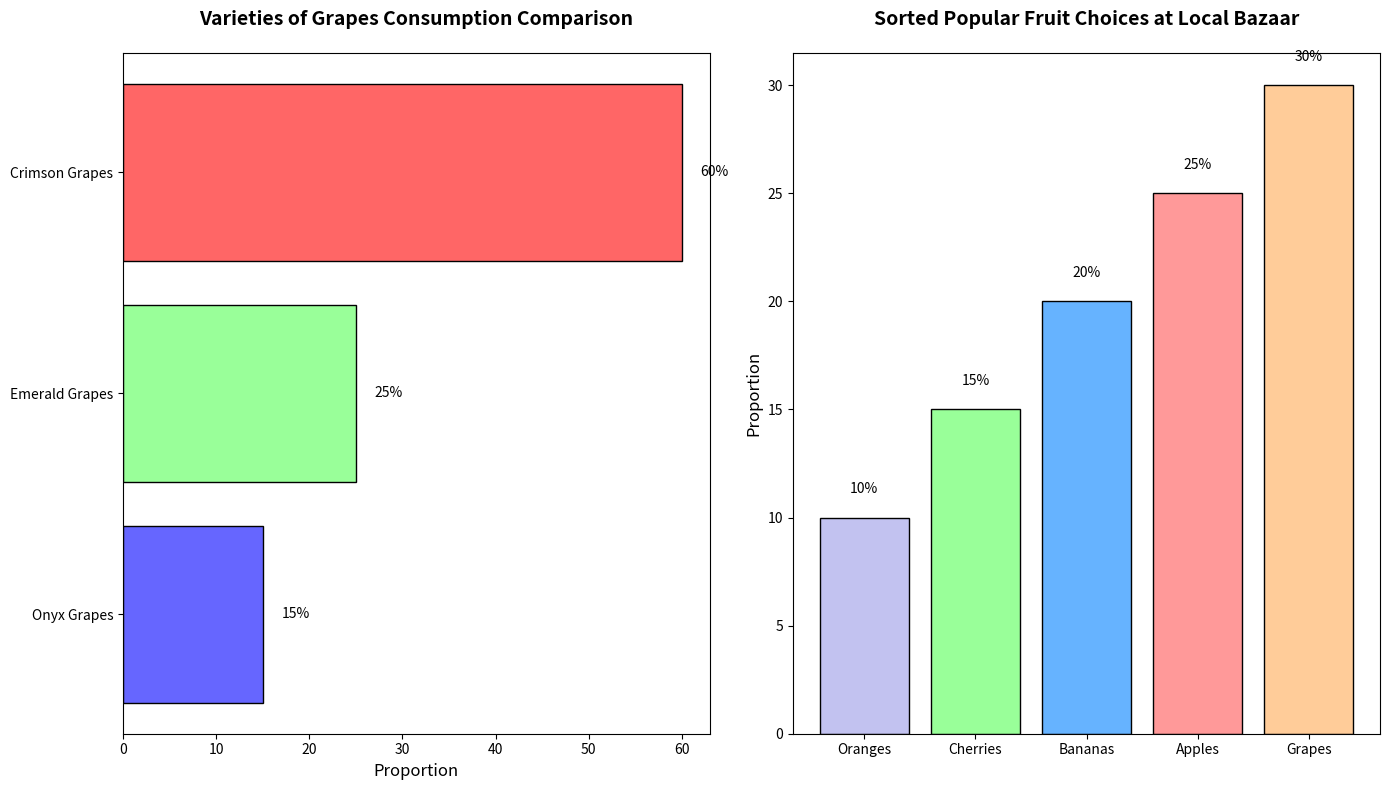

Generate this figure with matplotlib:
import matplotlib.pyplot as plt
import numpy as np

# Data
fruit_types = ['Apples', 'Bananas', 'Cherries', 'Grapes', 'Oranges']
preferences_percentages = [25, 20, 15, 30, 10]
colors = ['#ff9999','#66b3ff','#99ff99','#ffcc99','#c2c2f0']

# Create figure and subplots
fig, ax = plt.subplots(1, 2, figsize=(14, 8))

# Side Bar Chart: Detailed View of Grapes Varieties
grape_subtypes = ['Crimson Grapes', 'Emerald Grapes', 'Onyx Grapes']
grape_preferences = [60, 25, 15]
grape_colors = ['#ff6666', '#99ff99', '#6666ff']
y_pos = np.arange(len(grape_subtypes))

ax[0].barh(y_pos, grape_preferences, color=grape_colors, edgecolor='black')
ax[0].set_yticks(y_pos)
ax[0].set_yticklabels(grape_subtypes)
ax[0].invert_yaxis()
ax[0].set_xlabel('Proportion', fontsize=12)
for index, value in enumerate(grape_preferences):
    ax[0].text(value + 2, index, f'{value}%', va='center', ha='left', fontsize=10)
ax[0].set_title('Varieties of Grapes Consumption Comparison', fontsize=14, fontweight='bold', pad=20)

# Main Bar Chart: Sorted Fruit Choices
sorted_indices = np.argsort(preferences_percentages)
sorted_fruits = [fruit_types[i] for i in sorted_indices]
sorted_preferences = [preferences_percentages[i] for i in sorted_indices]
sorted_colors = [colors[i] for i in sorted_indices]
x_pos = np.arange(len(sorted_fruits))

ax[1].bar(x_pos, sorted_preferences, color=sorted_colors, edgecolor='black')
ax[1].set_xticks(x_pos)
ax[1].set_xticklabels(sorted_fruits)
ax[1].set_ylabel('Proportion', fontsize=12)
for index, value in enumerate(sorted_preferences):
    ax[1].text(index, value + 1, f'{value}%', va='bottom', ha='center', fontsize=10)
ax[1].set_title('Sorted Popular Fruit Choices at Local Bazaar', fontsize=14, fontweight='bold', pad=20)

# Adjust layout
plt.tight_layout()

# Show the plot
plt.show()
